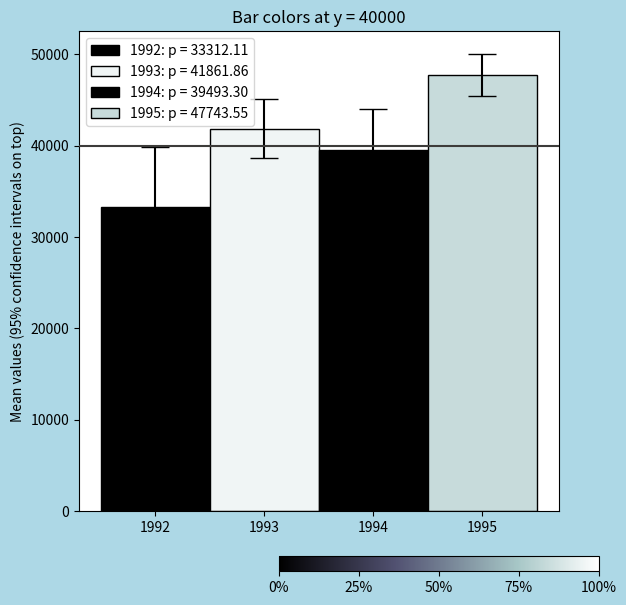

This chart was generated by the following Python code:
# %matplotlib notebook

import pandas as pd
import numpy as np
import matplotlib.pyplot as plt
import matplotlib as mpl

def assignment_data():
    """Return distribution dataframe"""
    np.random.seed(12345)

    df = pd.DataFrame([np.random.normal(32000, 200000, 3650),
                       np.random.normal(43000, 100000, 3650),
                       np.random.normal(43500, 140000, 3650),
                       np.random.normal(48000, 70000, 3650)],
                      index=[1992, 1993, 1994, 1995])
    df = df.transpose()
    df.columns = [1992, 1993, 1994, 1995]
    return df

def normalize_y(y_value, mean):
    """
    Normalize the chosen y value
    
    Notes
    ------
    The last 'if' block makes sure we don't go lower than midpoint in our colorations.
    Removing it means we could potentially return to 100% dark color within the bar.
    """
    if y_value > mean:
        return 0
    if y_value/mean < 0.5:
        return 0.5
    return y_value/mean

greys = ['grey']*4
darks = ['#25383C', '#2B547E', '#3B9C9C', '#800517']
brights = ['#00FFFF', '#FFFF00', '#FFD801', '#F433FF']
violets = ['#A74AC7', '#6C2DC7', '#B93B8F', '#7D1B7E']

color_scheme = [greys, darks, brights, violets]
cm_scheme = [plt.cm.bone, plt.cm.cool, plt.cm.Accent, plt.cm.jet, plt.cm.inferno, plt.cm.YlOrRd, plt.cm.BuPu, plt.cm.viridis]

# %%file week3_solution.py

def interactive_bar(ax, ax2, distribution_data, y_value, color_map):
    """Change bar colors according to clicked y value

    Parameters
    ----------
    ax : Axes
        The axes with which to plot the data
    ax2 : Axes
        Axes on which to put colormap
    distribution_data : DataFrame
        Dataframe of distribution
    y_value : int
        Value of y
    color_map :
        Matplotlib colormap

    Notes
    -------
    100% dark purple shade indicate that the chosen y value is above the bar.
    The other shades show how close we are to the mean WITHIN the bar
        
    means : Series
        Mean of each column in the dataframe
    std_dev : Series
        Standard deviation of each column in the dataframe
    min_value : float
        Minimum value in the population
    """
    means = distribution_data.mean()
    conf_95 = distribution_data.sem()*1.96
    max_value = distribution_data.values.max()
    min_value = distribution_data.values.min()

    bins = len(distribution_data.columns)
    normalize = mpl.colors.Normalize(vmin=0, vmax=1)
    colors = [color_map(x) for x in np.linspace(0, 1, bins)]

    for key, col_name in enumerate(distribution_data.columns):
        bar_mean = means[col_name]
        bar_err = conf_95[col_name]
        normed_y = normalize_y(y_value, bar_mean)
        bar_color = color_map(normed_y)

        ax.bar(key, bar_mean, align='center', width=1.0, yerr=bar_err, alpha=1, color=bar_color,
               edgecolor='k', capsize=10, label='%s: p = %2.2f'%(col_name, bar_mean))

    ax.set_ylabel('Mean values (95% confidence intervals on top)')
    ax.legend(loc='best')
    ax.axhline(y=y_value, color='#3D3C3A', zorder=20)
    ax.set_xticks((range(len(distribution_data.columns))))
    ax.set_xticklabels(distribution_data.columns, position=(-700, 0))
    ax.set_title('Bar colors at y = %.0f'%(y_value))

    ax2.set_yticks([])
    color_bar = mpl.colorbar.ColorbarBase(ax2, cmap=color_map, norm=normalize, orientation='horizontal')
    color_bar.set_ticks(np.linspace(0, 1, bins+1))
    color_bar.set_ticklabels(['0%', '25%', '50%', '75%', '100%'])
    plt.show()

def onclick(event):
    """Change bar colors"""
    ax.cla()
    ax2.cla()
    interactive_bar(ax, ax2, distribution_data, event.ydata, cm_scheme[5])

def color_dance(event):
    """Switch colormaps"""
    ax.cla()
    ax2.cla()
    key = int(event.ydata)%4
    print("KK", key)
    interactive_bar(ax, ax2, distribution_data, event.ydata, cm_scheme[key])
    
def activate():
    """Switch colors with a single colormap"""
    distribution_data = assignment_data()
    cm_viridis = plt.cm.viridis

    fig = plt.figure(figsize=(8, 6), facecolor='lightblue')
    ax = fig.add_axes([0.15, 0.15, 0.6, 0.80], frame_on=True)
    ax2 = fig.add_axes([0.4, 0.05, 0.4, 0.025], frame_on=True)
    interactive_bar(ax, ax2, distribution_data, 40000, cm_scheme[0])
    plt.gcf().canvas.mpl_connect('button_press_event', color_dance)
    
if __name__ == "__main__":
    activate()